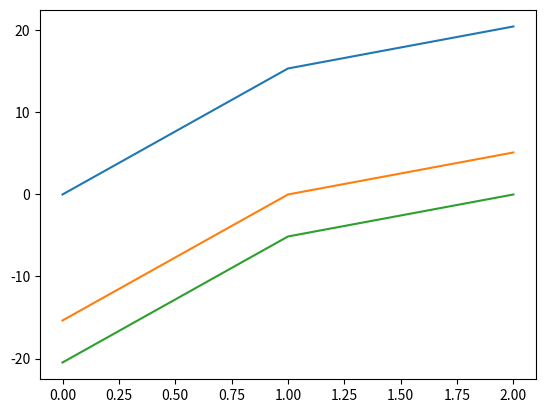
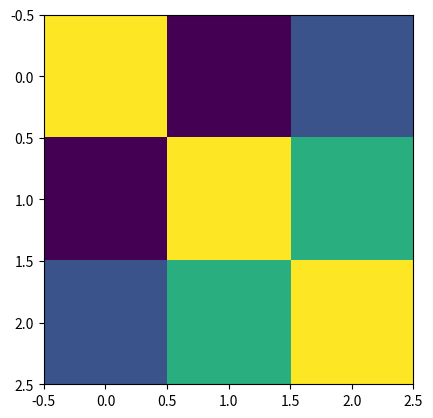
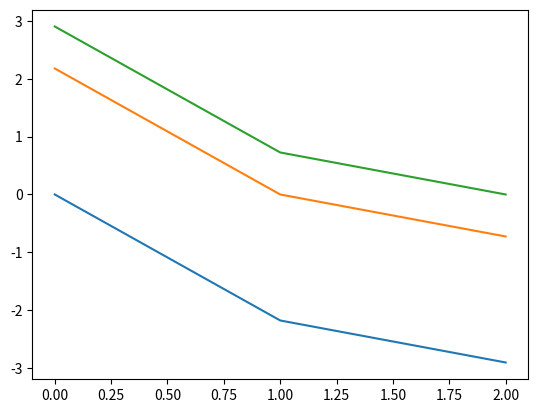
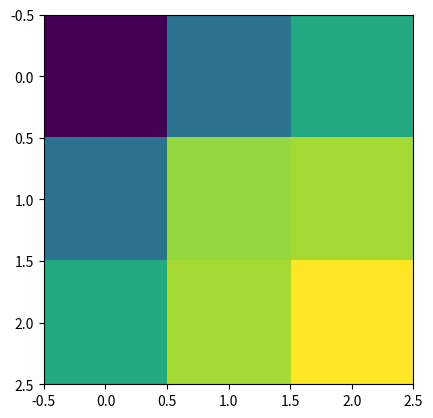

The script that saved these images, in order:
import numpy as np
import matplotlib.pyplot as plot


def phi(x):
    mul_x = x[0]*x[1]*x[2]
    phi_x = np.sin(mul_x)
    grad_phi_x = np.transpose(np.array([[np.cos(mul_x)*x[1]*x[2], np.cos(mul_x)*x[0]*x[2], np.cos(mul_x)*x[0]*x[1]]]))
    hes_phi_x = np.array([[-np.sin(mul_x)*(x[1]**2)*(x[2]**2), -np.sin(mul_x)*x[0]*(x[2]**2), -np.sin(mul_x)*x[0]*(x[1]**2)],
                         [-np.sin(mul_x)*x[0]*(x[2]**2), -np.sin(mul_x)*(x[0]**2)*(x[2]**2), -np.sin(mul_x)*(x[0]**2)*x[1]],
                         [-np.sin(mul_x)*x[0]*(x[1]**2), -np.sin(mul_x)*(x[0]**2)*x[1], -np.sin(mul_x)*(x[0]**2)*(x[1]**2)]])

    return phi_x, grad_phi_x, hes_phi_x


def f1(x, *kwargs):
    A = np.array(kwargs[0])
    Ax = np.matmul(A, x)
    phi_x, grad_x, hes_x = kwargs[1](Ax)
    gradient_x = np.matmul(np.transpose(A), grad_x)
    hessian_x = np.matmul(np.transpose(A), np.matmul(hes_x, A))
    return phi_x, gradient_x, hessian_x


def h(x):
    h_x = np.exp(x)
    grad_h_x = h_x
    hes_h_x = grad_h_x
    return h_x, grad_h_x, hes_h_x


def f2(x, *kwargs):
    phi_in = kwargs[0]
    h_in = kwargs[1]
    phi_x, grad_phi_x, hes_phi_x = phi_in(x)
    h_phi_x, h_derivative, h_second_derivative = h_in(phi_x)
    grad_h_phi_x = h_derivative*grad_phi_x
    hes_h_phi_x = np.multiply(np.matmul(np.transpose(grad_phi_x), grad_phi_x), h_second_derivative) + np.multiply(hes_phi_x, h_derivative)
    return h_phi_x, grad_h_phi_x, hes_h_phi_x


def numdiff(func, x, *kwargs):
    id = np.identity(len(x))
    eps = kwargs[0]
    grad = np.array([np.multiply((func(x + eps*id_vec, *kwargs[1:])[0] - func(x - eps*id_vec, *kwargs[1:])[0]), 1/(2*eps)) for id_vec in id])
    hes = np.array([np.multiply((func(x + eps*id_vec, *kwargs[1:])[1] - func(x - eps*id_vec, *kwargs[1:])[1]), 1/(2*eps)) for id_vec in id])
    return grad, hes

# TODO make sure return matches input.

if __name__ == "__main__":
    x = np.array([1, 2, 3])
    x = np.transpose(x)
    A = np.array([[2, 0, 0], [0, 2, 0], [0, 0, 2]])
    eps = ((2 * (10 ** -15))**(1/3))*x.max()
    f1_analytic = f1(x, A, phi)
    f2_analytic = f2(x, phi, h)
    f1_grad_numeric, f1_hes_numeric = numdiff(f1, x, eps, A, phi)
    f2_grad_numeric, f2_hes_numeric = numdiff(f2, x, eps, phi, h)
    f1_grad_numeric = f1_grad_numeric.reshape((3, ))
    f1_hes_numeric = f1_hes_numeric.reshape((3, -1))
    f2_grad_numeric = f2_grad_numeric.reshape((3,))
    f2_hes_numeric = f2_hes_numeric.reshape((3, -1))
    f1_grad_diff = f1_analytic[1]-f1_grad_numeric
    f1_hes_diff = f1_analytic[2]-f1_hes_numeric
    f2_grad_diff = f2_analytic[1] - f2_grad_numeric
    f2_hes_diff = f2_analytic[2] - f2_hes_numeric
    f1_grad_diff_infinity_norm = np.amax(f1_grad_diff)
    f1_hes_diff_infinity_norm = np.amax(f1_hes_diff)
    f2_grad_diff_infinity_norm = np.amax(f2_grad_diff)
    f2_hes_diff_infinity_norm = np.amax(f2_hes_diff)
    plot.plot(f1_grad_diff)
    plot.show()
    plot.imshow(f1_hes_diff)
    print(f1_hes_diff)
    plot.show()
    plot.plot(f2_grad_diff)
    plot.show()
    plot.imshow(f2_hes_diff)
    print(f2_hes_diff)
    plot.show()
    arg = f2_grad_numeric
